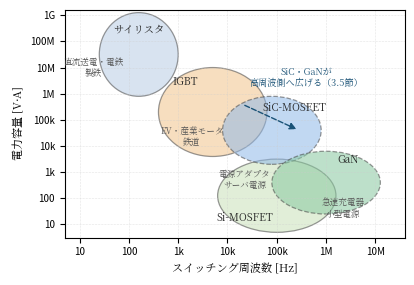

Python code for this plot: (Note: this script raises an exception after producing the figure.)
#!/usr/bin/env python3
# fig3.5（第3章）: デバイス選択の地図（スイッチング周波数-電力容量平面のすみ分け）。
# 軸は log10。サイリスタ/IGBT/Si-MOSFETのすみ分けと，SiC/GaNによる拡張を示す。
import os
import matplotlib
matplotlib.use("Agg")
import matplotlib.pyplot as plt
from matplotlib.patches import Ellipse
from matplotlib import font_manager as fm

JP = fm.FontProperties(fname="/usr/share/fonts/opentype/noto/NotoSerifCJK-Regular.ttc")
plt.rcParams["axes.unicode_minus"] = False

fig, ax = plt.subplots(figsize=(4.25, 2.95))

# (log10 f中心, log10 P中心, 幅, 高さ, 名称, 色, 実線/破線)
regions = [
    (2.2, 7.5, 1.6, 3.2, "サイリスタ", "#b8cce4", "solid"),
    (3.7, 5.3, 2.2, 3.4, "IGBT",       "#f2c48c", "solid"),
    (5.0, 2.1, 2.4, 2.8, "Si-MOSFET",  "#c9e0b8", "solid"),
    (4.9, 4.6, 2.0, 2.6, "SiC-MOSFET", "#8fb8e8", "dashed"),
    (6.0, 2.6, 2.2, 2.4, "GaN",        "#88c8a0", "dashed"),
]
for x, y, w, h, name, col, ls in regions:
    e = Ellipse((x, y), w, h, fc=col, ec="#444", lw=0.9, alpha=0.55, ls=ls)
    ax.add_patch(e)
for x, y, name in [(2.2, 8.35, "サイリスタ"), (3.15, 6.35, "IGBT"),
                   (4.35, 1.15, "Si-MOSFET"), (5.35, 5.35, "SiC-MOSFET"),
                   (6.45, 3.35, "GaN")]:
    ax.text(x, y, name, ha="center", fontsize=7.4, fontproperties=JP, color="#222")

apps = [
    (1.28, 7.0, "直流送電・電鉄\n製鉄"),
    (3.28, 4.35, "EV・産業モータ\n鉄道"),
    (4.35, 2.7, "電源アダプタ\nサーバ電源"),
    (6.35, 1.6, "急速充電器\n小型電源"),
]
for x, y, s in apps:
    ax.text(x, y, s, fontsize=6.2, fontproperties=JP, color="#555",
            ha="center", va="center")

# SiC/GaN が Si の領域を右上へ広げる矢印
ax.annotate("", xy=(5.45, 4.6), xytext=(4.3, 5.6),
            arrowprops=dict(arrowstyle="-|>", lw=1.0, color="#1a5276", ls="--"))
ax.text(5.6, 6.3, "SiC・GaNが\n高周波側へ広げる（3.5節）", fontsize=6.6,
        fontproperties=JP, color="#1a5276", ha="center")

ax.set_xlim(0.7, 7.6)
ax.set_ylim(0.5, 9.2)
ax.set_xticks(range(1, 8))
ax.set_xticklabels(["10", "100", "1k", "10k", "100k", "1M", "10M"], fontsize=7)
ax.set_yticks(range(1, 10))
ax.set_yticklabels(["10", "100", "1k", "10k", "100k", "1M", "10M", "100M", "1G"],
                   fontsize=7)
ax.set_xlabel("スイッチング周波数 [Hz]", fontsize=8, fontproperties=JP)
ax.set_ylabel("電力容量 [V$\\cdot$A]", fontsize=8, fontproperties=JP)
ax.grid(True, ls=":", lw=0.4, color="#ccc")
fig.tight_layout()
EPS = os.path.expanduser("~/text_power_electronics/book/figures/fig3.5.eps")
fig.savefig(EPS, format="eps", bbox_inches="tight")
fig.savefig("/tmp/claude-1000/-home-soumajinno/e7688596-6b6f-45e4-950d-929e196c5bb6/scratchpad/fig3.5.png",
            dpi=180, bbox_inches="tight")
print("wrote", EPS)
